The GitHub repository ductoris/ML_localization contains a labelled image folder "sim-seven-office" with 7 categories: bathroom, bedroom 1, bedroom 2, hallway, kitchen, living room, office. Examples follow, each with its label.

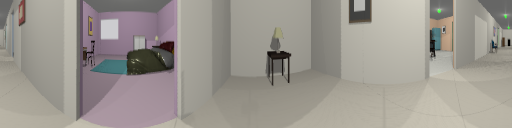
Label: hallway

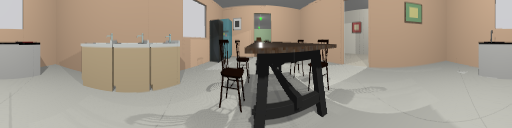
Label: kitchen

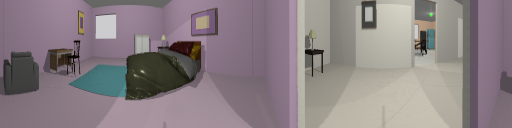
Label: bedroom 2

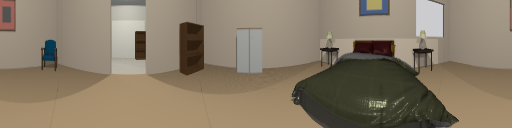
Label: bedroom 1

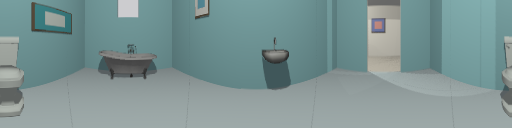
Label: bathroom

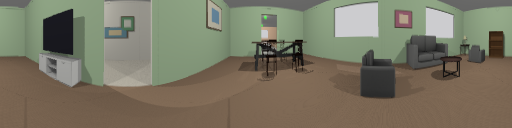
Label: living room
